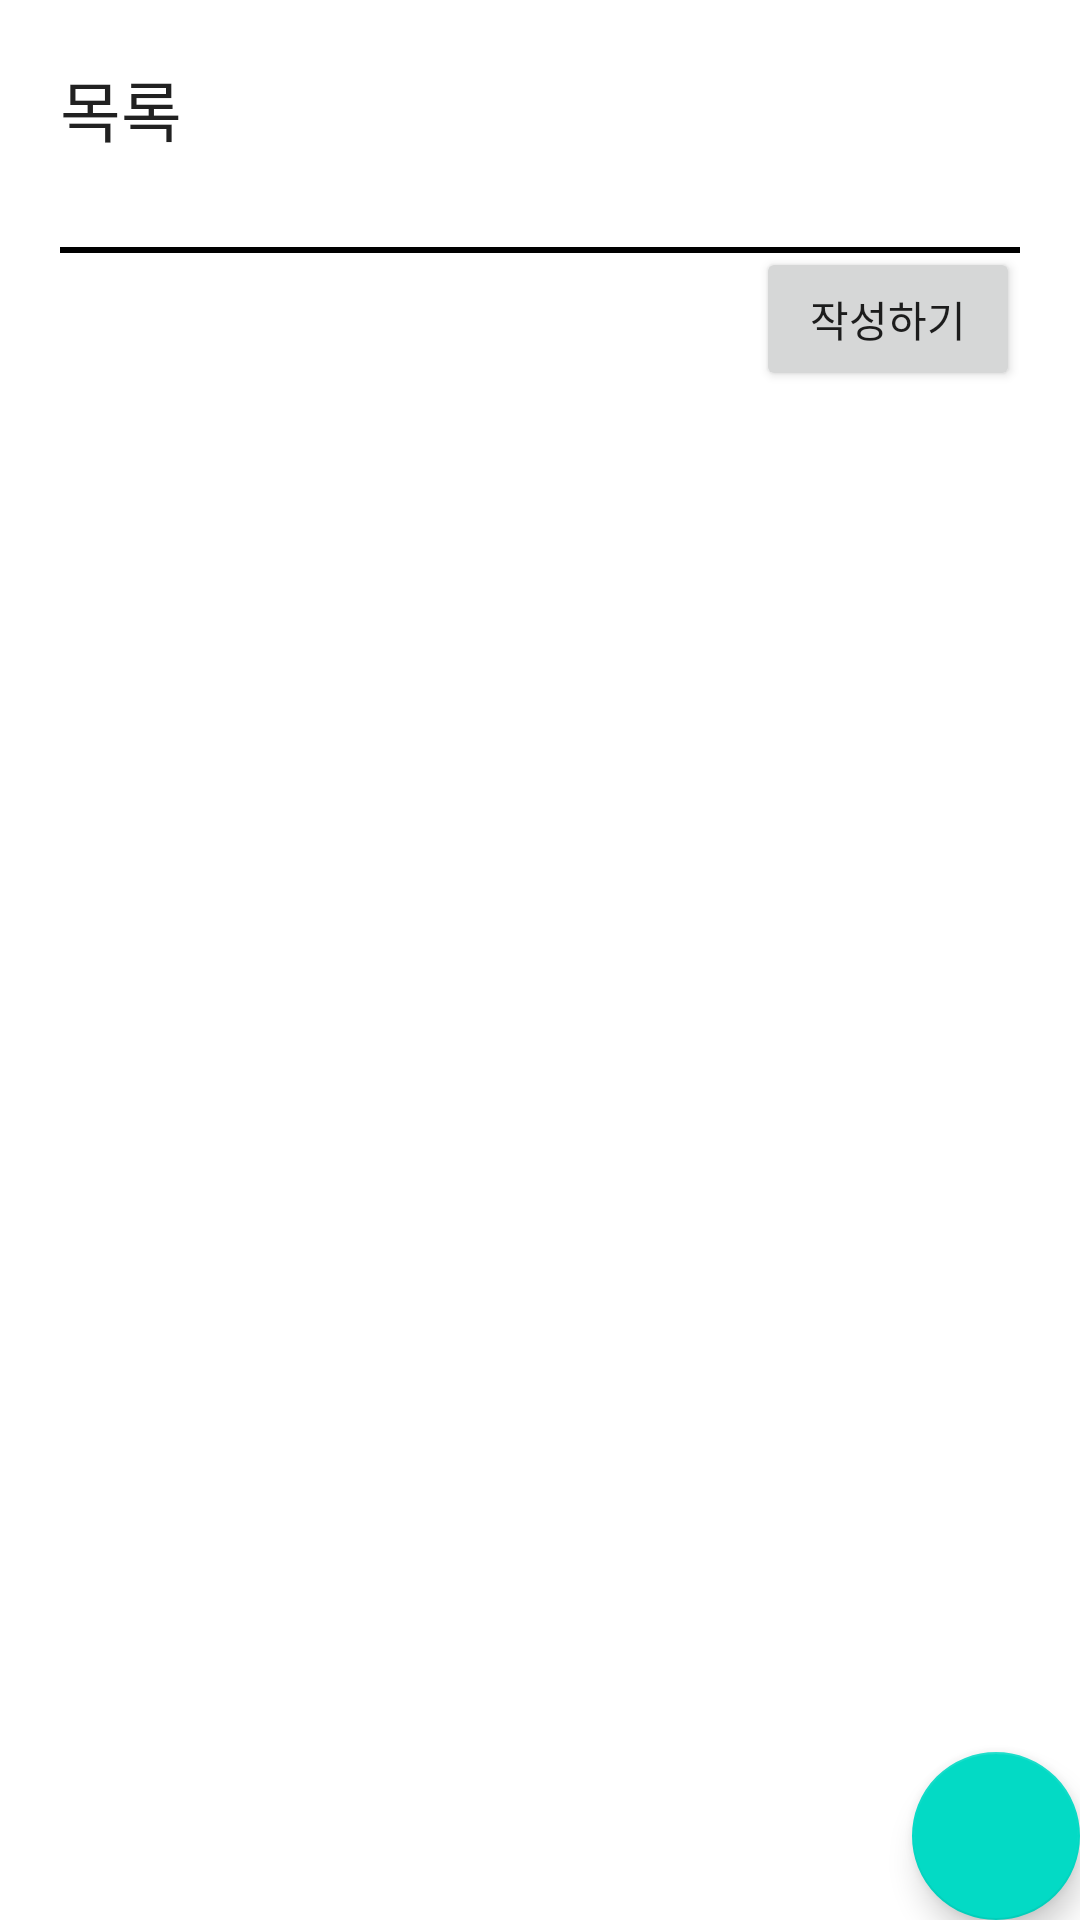

This screen was rendered from an Android layout file. Write that file and the resources it references.
<!-- AndroidManifest.xml: application theme Theme.MobleBox.NoActionBar -->
<!-- res/layout/fragment_ask.xml -->
<?xml version="1.0" encoding="utf-8"?>
<FrameLayout
    xmlns:android="http://schemas.android.com/apk/res/android"
    android:layout_width="match_parent"
    android:layout_height="match_parent"
    xmlns:tools="http://schemas.android.com/tools"
    xmlns:app="http://schemas.android.com/apk/res-auto"
    tools:context=".ui.ask.AskFragment">

    <ScrollView
        android:id="@+id/scrollView_ask"
        android:layout_width="match_parent"
        android:layout_height="match_parent">

        <RelativeLayout
            android:layout_width="match_parent"
            android:layout_height="match_parent"
            android:padding="20sp">

            <TextView
                android:id="@+id/text_ask"
                android:layout_width="match_parent"
                android:layout_height="wrap_content"
                android:text="목록"
                android:textAppearance="?android:attr/textAppearanceLarge"/>
            <View
                android:layout_width="match_parent"
                android:layout_height="2sp"
                android:background="@color/black"
                android:layout_alignTop="@id/listView"/>

            <ListView
                android:id="@+id/listView"
                android:layout_width="match_parent"
                android:layout_height="wrap_content"
                android:layout_marginTop="30sp"
                android:layout_below="@id/text_ask"/>
            <View
                android:layout_width="match_parent"
                android:layout_height="2sp"
                android:background="@color/black"
                android:layout_alignTop="@id/btn_write"/>

            <Button
                android:id="@+id/btn_write"
                android:layout_width="wrap_content"
                android:layout_height="wrap_content"
                android:text="작성하기"
                android:layout_below="@id/listView"
                android:layout_alignRight="@id/listView"/>


        </RelativeLayout>



    </ScrollView>

    <com.google.android.material.floatingactionbutton.FloatingActionButton
        android:id="@+id/fab_ask"
        android:layout_width="wrap_content"
        android:layout_height="wrap_content"
        android:layout_gravity="bottom|end"
        android:layout_margin="@dimen/fab_margin"
        android:src="@drawable/ic_baseline_arrow_upward_24" />



</FrameLayout>
<!-- resources referenced by this layout -->
<resources>
  <style name="Theme.MobleBox.NoActionBar">
          <item name="windowActionBar">false</item>
          <item name="windowNoTitle">true</item>
      </style>
  <!-- not gathered from this repository: default colours our renderer supplied (Android Studio template values) -->
  <color name="black">#FF000000</color>
</resources>
